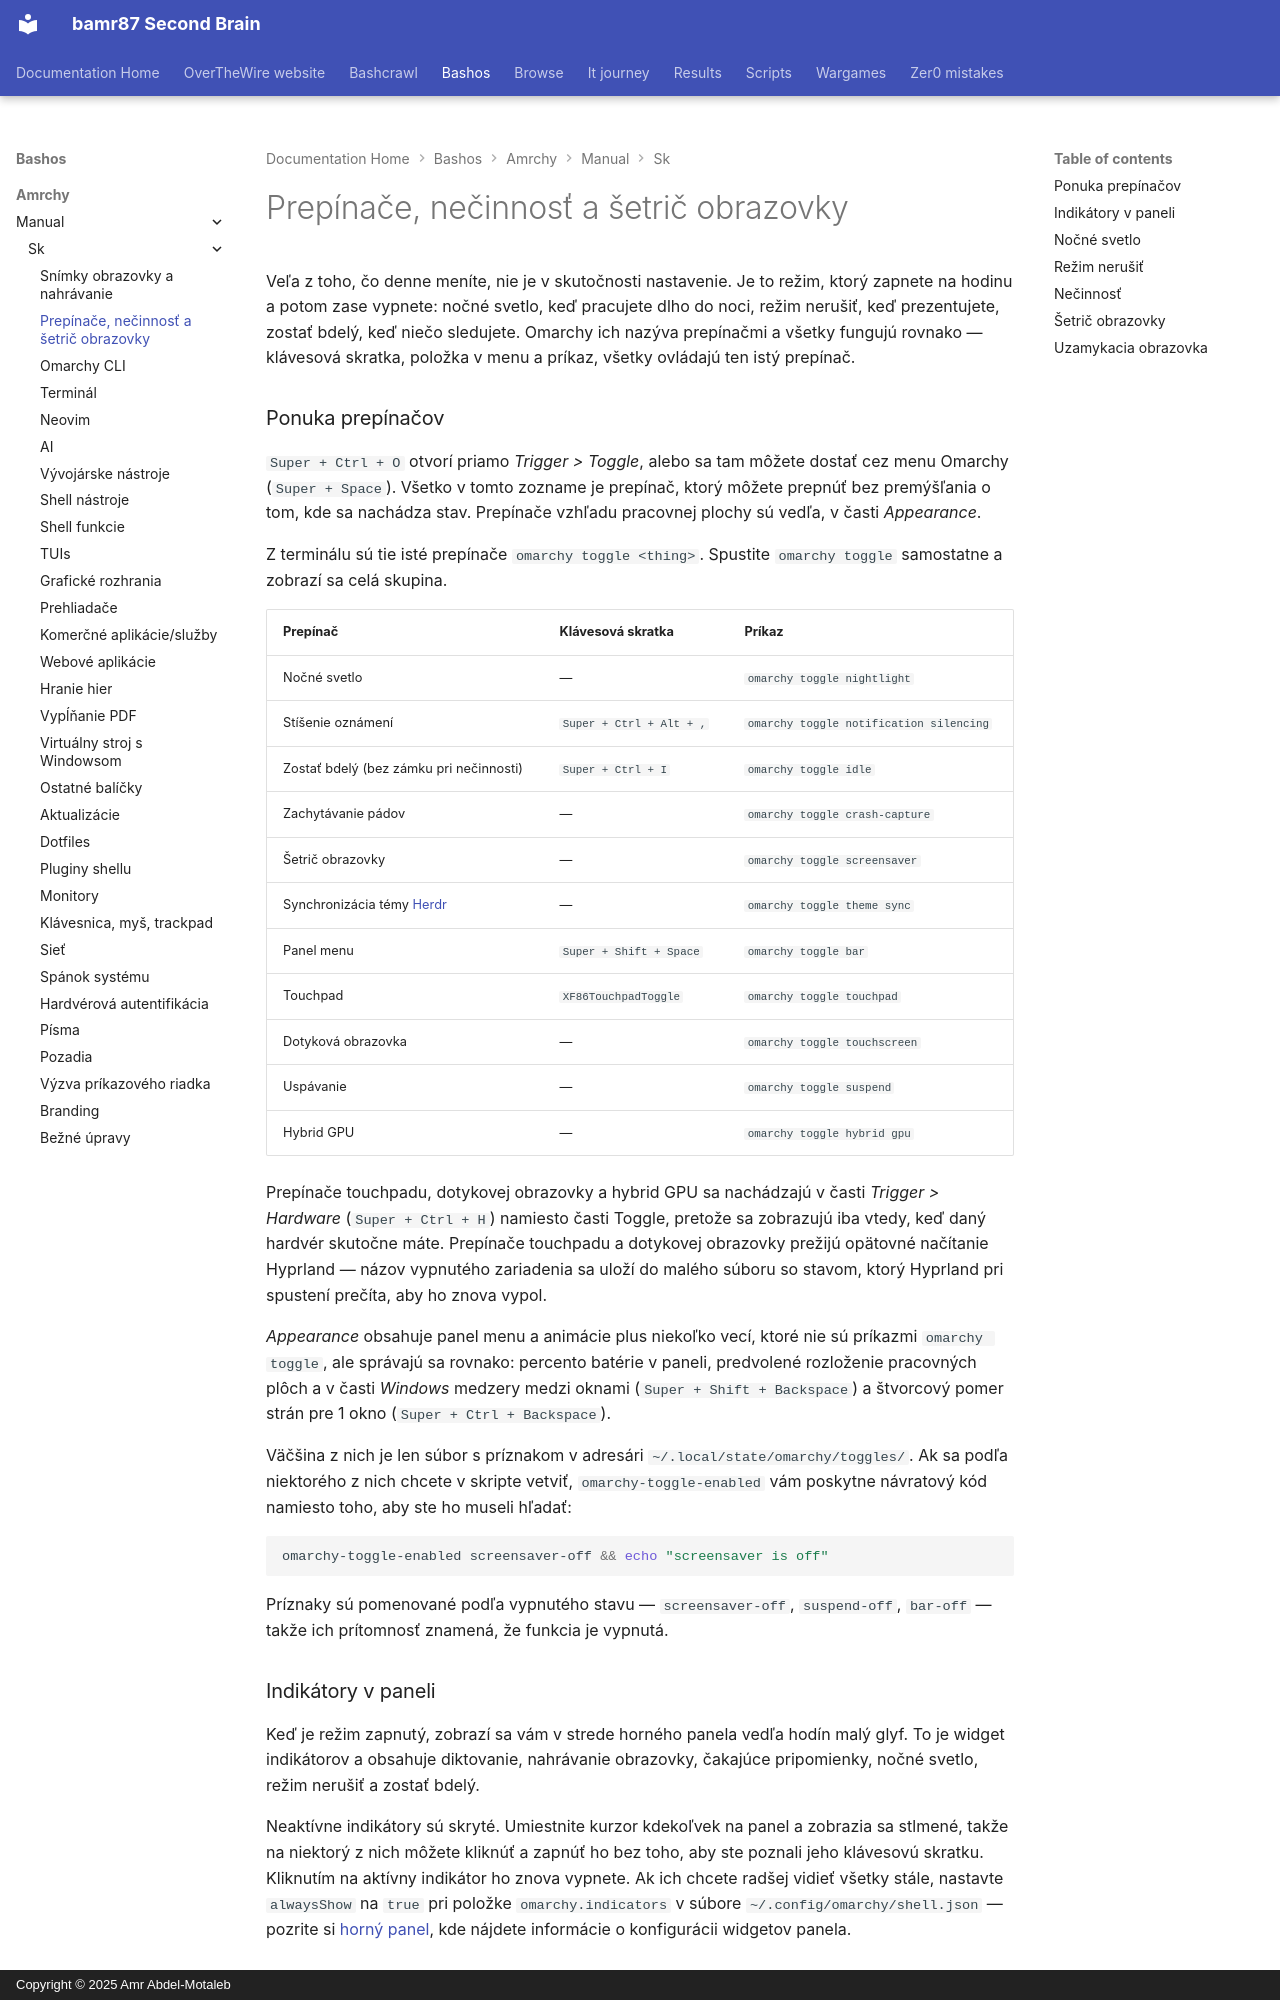

repository: bamr87/README · page: bashos/amrchy/manual/sk/13-toggles-idle-screensaver/index.html · generator: mkdocs · copyright: Copyright © 2025 Amr Abdel-Motaleb

---
source_file: amrchy/manual/sk/13-toggles-idle-screensaver.md
source_repo: bamr87/bashos
source_url: https://github.com/bamr87/bashos/blob/main/amrchy/manual/sk/13-toggles-idle-screensaver.md
title: Prepínače, nečinnosť a šetrič obrazovky
---
# Prepínače, nečinnosť a šetrič obrazovky

Veľa z toho, čo denne meníte, nie je v skutočnosti nastavenie. Je to režim, ktorý zapnete na hodinu a potom zase vypnete: nočné svetlo, keď pracujete dlho do noci, režim nerušiť, keď prezentujete, zostať bdelý, keď niečo sledujete. Omarchy ich nazýva prepínačmi a všetky fungujú rovnako — klávesová skratka, položka v menu a príkaz, všetky ovládajú ten istý prepínač.

### Ponuka prepínačov

`Super + Ctrl + O` otvorí priamo _Trigger > Toggle_, alebo sa tam môžete dostať cez menu Omarchy (`Super + Space`). Všetko v tomto zozname je prepínač, ktorý môžete prepnúť bez premýšľania o tom, kde sa nachádza stav. Prepínače vzhľadu pracovnej plochy sú vedľa, v časti _Appearance_.

Z terminálu sú tie isté prepínače `omarchy toggle <thing>`. Spustite `omarchy toggle` samostatne a zobrazí sa celá skupina.

| Prepínač | Klávesová skratka | Príkaz |
| ------ | ------ | ------- |
| Nočné svetlo | — | `omarchy toggle nightlight` |
| Stíšenie oznámení | `Super + Ctrl + Alt + ,` | `omarchy toggle notification silencing` |
| Zostať bdelý (bez zámku pri nečinnosti) | `Super + Ctrl + I` | `omarchy toggle idle` |
| Zachytávanie pádov | — | `omarchy toggle crash-capture` |
| Šetrič obrazovky | — | `omarchy toggle screensaver` |
| Synchronizácia témy [Herdr](https://herdr.dev) | — | `omarchy toggle theme sync` |
| Panel menu | `Super + Shift + Space` | `omarchy toggle bar` |
| Touchpad | `XF86TouchpadToggle` | `omarchy toggle touchpad` |
| Dotyková obrazovka | — | `omarchy toggle touchscreen` |
| Uspávanie | — | `omarchy toggle suspend` |
| Hybrid GPU | — | `omarchy toggle hybrid gpu` |

Prepínače touchpadu, dotykovej obrazovky a hybrid GPU sa nachádzajú v časti _Trigger > Hardware_ (`Super + Ctrl + H`) namiesto časti Toggle, pretože sa zobrazujú iba vtedy, keď daný hardvér skutočne máte. Prepínače touchpadu a dotykovej obrazovky prežijú opätovné načítanie Hyprland — názov vypnutého zariadenia sa uloží do malého súboru so stavom, ktorý Hyprland pri spustení prečíta, aby ho znova vypol.

_Appearance_ obsahuje panel menu a animácie plus niekoľko vecí, ktoré nie sú príkazmi `omarchy toggle`, ale správajú sa rovnako: percento batérie v paneli, predvolené rozloženie pracovných plôch a v časti _Windows_ medzery medzi oknami (`Super + Shift + Backspace`) a štvorcový pomer strán pre 1 okno (`Super + Ctrl + Backspace`).

Väčšina z nich je len súbor s príznakom v adresári `~/.local/state/omarchy/toggles/`. Ak sa podľa niektorého z nich chcete v skripte vetviť, `omarchy-toggle-enabled` vám poskytne návratový kód namiesto toho, aby ste ho museli hľadať:

```bash
omarchy-toggle-enabled screensaver-off && echo "screensaver is off"
```

Príznaky sú pomenované podľa vypnutého stavu — `screensaver-off`, `suspend-off`, `bar-off` — takže ich prítomnosť znamená, že funkcia je vypnutá.

### Indikátory v paneli

Keď je režim zapnutý, zobrazí sa vám v strede horného panela vedľa hodín malý glyf. To je widget indikátorov a obsahuje diktovanie, nahrávanie obrazovky, čakajúce pripomienky, nočné svetlo, režim nerušiť a zostať bdelý.

Neaktívne indikátory sú skryté. Umiestnite kurzor kdekoľvek na panel a zobrazia sa stlmené, takže na niektorý z nich môžete kliknúť a zapnúť ho bez toho, aby ste poznali jeho klávesovú skratku. Kliknutím na aktívny indikátor ho znova vypnete. Ak ich chcete radšej vidieť všetky stále, nastavte `alwaysShow` na `true` pri položke `omarchy.indicators` v súbore `~/.config/omarchy/shell.json` — pozrite si [horný panel](05-the-top-bar.md), kde nájdete informácie o konfigurácii widgetov panela.
